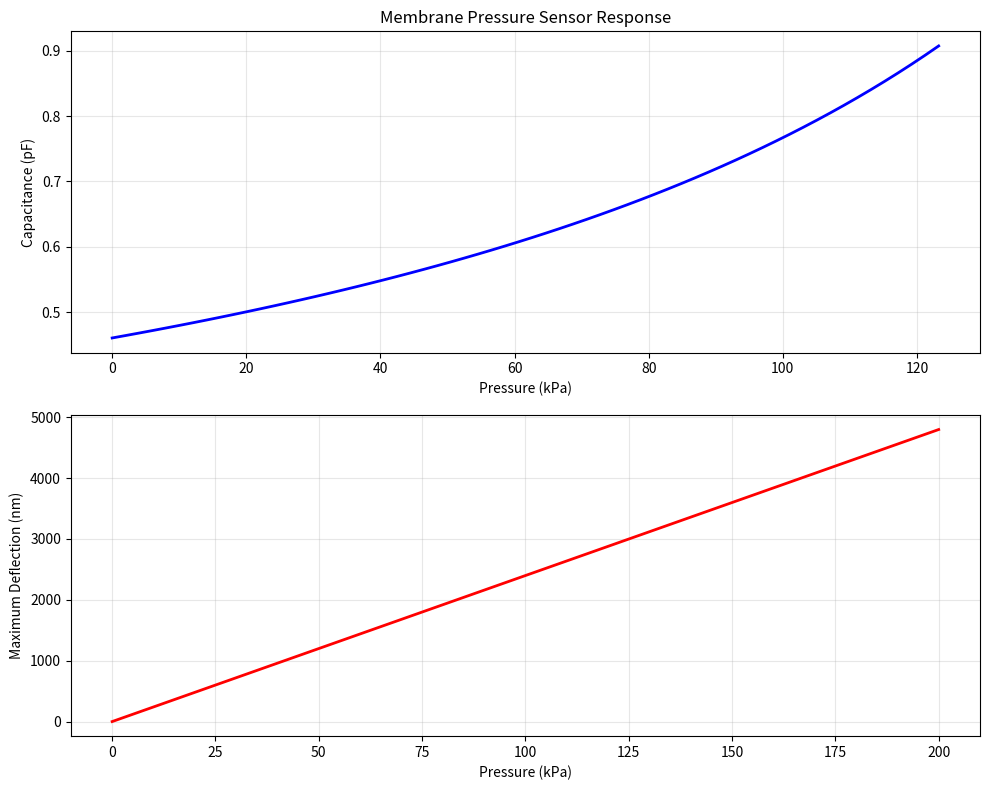

Recreate this plot in Python.
"""
Membrane Pressure Sensor Simulation
For Silicon Fabrication Handbook Project
[redacted]
"""

import numpy as np
import matplotlib.pyplot as plt
from scipy import integrate
from scipy.constants import epsilon_0

class MembranePressureSensor:
    """
    Simulates a MEMS membrane pressure sensor
    Based on silicon fabrication techniques
    """
    
    def __init__(self, length=100e-6, width=100e-6, thickness=2e-6, 
                 gap=2e-6, youngs_modulus=169e9, poisson_ratio=0.22,
                 dielectric_constant=3.9):
        """
        Initialize membrane pressure sensor parameters
        
        Parameters:
        -----------
        length : float
            Membrane length (m)
        width : float
            Membrane width (m)
        thickness : float
            Membrane thickness (m)
        gap : float
            Initial gap between membrane and substrate (m)
        youngs_modulus : float
            Young's modulus of silicon (Pa)
        poisson_ratio : float
            Poisson's ratio of silicon
        dielectric_constant : float
            Relative dielectric constant of insulator
        """
        self.length = length
        self.width = width
        self.thickness = thickness
        self.gap = gap
        self.E = youngs_modulus
        self.v = poisson_ratio
        self.eps_r = dielectric_constant
        self.eps_0 = epsilon_0
        
        # Calculate derived parameters
        self.area = length * width
        self.damping_coefficient = self.calculate_damping()
        
    def calculate_plate_constant(self):
        """Calculate plate constant D"""
        D = (self.E * self.thickness**3) / (12 * (1 - self.v**2))
        return D
    
    def calculate_max_deflection(self, pressure):
        """
        Calculate maximum deflection at center for rectangular membrane
        Using small deflection theory
        """
        D = self.calculate_plate_constant()
        a = self.length / 2
        b = self.width / 2
        
        # Coefficients for rectangular plate with all edges clamped
        alpha = 0.0284  # for a/b = 1
        if abs(a/b - 1) > 0.1:
            # Different aspect ratio
            alpha = 0.0284 * (1 + 0.5*(b/a)**4)
        
        w_max = alpha * (pressure * a**4) / D
        return w_max
    
    def calculate_capacitance(self, pressure, voltage=0):
        """
        Calculate capacitance under pressure
        Includes electrostatic effects if voltage > 0
        """
        w_max = self.calculate_max_deflection(pressure)
        
        if w_max >= self.gap:
            print("Warning: Membrane touching substrate!")
            return np.inf
        
        # Approximate capacitance for deflected membrane
        # Using parallel plate approximation with average gap
        avg_gap = self.gap - w_max/2
        C = (self.eps_r * self.eps_0 * self.area) / avg_gap
        
        return C
    
    def calculate_damping(self):
        """Calculate squeeze film damping coefficient"""
        # For air at room temperature
        viscosity = 1.8e-5  # Pa·s
        damping = (12 * viscosity * self.area**2) / (self.gap**3)
        return damping
    
    def calculate_sensitivity(self, pressure_range=(0, 100000)):
        """
        Calculate sensitivity in F/Pa
        """
        p_min, p_max = pressure_range
        pressures = np.linspace(p_min, p_max, 100)
        capacitances = [self.calculate_capacitance(p) for p in pressures]
        
        # Linear fit for sensitivity
        coeffs = np.polyfit(pressures, capacitances, 1)
        sensitivity = coeffs[0]  # Slope in F/Pa
        
        return sensitivity
    
    def pull_in_analysis(self, max_voltage=50):
        """
        Analyze pull-in voltage and instability
        """
        voltages = np.linspace(0, max_voltage, 100)
        pull_in_voltage = None
        
        for V in voltages:
            # Electrostatic pressure
            P_elec = (self.eps_r * self.eps_0 * V**2) / (2 * self.gap**2)
            w_max = self.calculate_max_deflection(P_elec)
            
            if w_max > self.gap / 3:  # Approximate pull-in condition
                pull_in_voltage = V
                break
        
        return pull_in_voltage
    
    def generate_fabrication_steps(self):
        """Generate typical fabrication steps for this sensor"""
        steps = [
            "1. Silicon wafer cleaning and oxidation",
            "2. LPCVD deposition of silicon nitride (500 nm)",
            "3. Photolithography for backside cavity mask",
            "4. RIE etching of silicon nitride",
            "5. KOH etching of silicon for cavity",
            "6. Photolithography for membrane definition",
            "7. DRIE etching for membrane release",
            "8. Aluminum deposition and patterning for electrodes",
            "9. Critical point drying for release",
            "10. Packaging and wire bonding"
        ]
        return steps

def simulate_pressure_response():
    """Main simulation function"""
    # Create sensor instance
    sensor = MembranePressureSensor(
        length=200e-6,
        width=200e-6,
        thickness=2e-6,
        gap=3e-6
    )
    
    # Pressure sweep
    pressures = np.linspace(0, 200000, 100)  # 0 to 2 bar
    capacitances = []
    deflections = []
    
    for p in pressures:
        w_max = sensor.calculate_max_deflection(p)
        C = sensor.calculate_capacitance(p)
        
        deflections.append(w_max)
        capacitances.append(C)
    
    # Convert to more readable units
    pressures_kpa = pressures / 1000
    capacitances_pf = np.array(capacitances) * 1e12
    deflections_nm = np.array(deflections) * 1e9
    
    # Plot results
    fig, (ax1, ax2) = plt.subplots(2, 1, figsize=(10, 8))
    
    # Capacitance vs Pressure
    ax1.plot(pressures_kpa, capacitances_pf, 'b-', linewidth=2)
    ax1.set_xlabel('Pressure (kPa)')
    ax1.set_ylabel('Capacitance (pF)')
    ax1.set_title('Membrane Pressure Sensor Response')
    ax1.grid(True, alpha=0.3)
    
    # Deflection vs Pressure
    ax2.plot(pressures_kpa, deflections_nm, 'r-', linewidth=2)
    ax2.set_xlabel('Pressure (kPa)')
    ax2.set_ylabel('Maximum Deflection (nm)')
    ax2.grid(True, alpha=0.3)
    
    # Calculate sensitivity
    sensitivity = sensor.calculate_sensitivity()
    print(f"Sensor Parameters:")
    print(f"  Membrane size: {sensor.length*1e6:.1f} x {sensor.width*1e6:.1f} µm²")
    print(f"  Membrane thickness: {sensor.thickness*1e6:.1f} µm")
    print(f"  Initial gap: {sensor.gap*1e6:.1f} µm")
    print(f"  Sensitivity: {sensitivity*1e15:.2f} fF/Pa")
    
    plt.tight_layout()
    plt.savefig('membrane_sensor_response.png', dpi=150)
    plt.show()
    
    return sensor, pressures_kpa, capacitances_pf, deflections_nm

if __name__ == "__main__":
    sensor, pressures, capacitances, deflections = simulate_pressure_response()